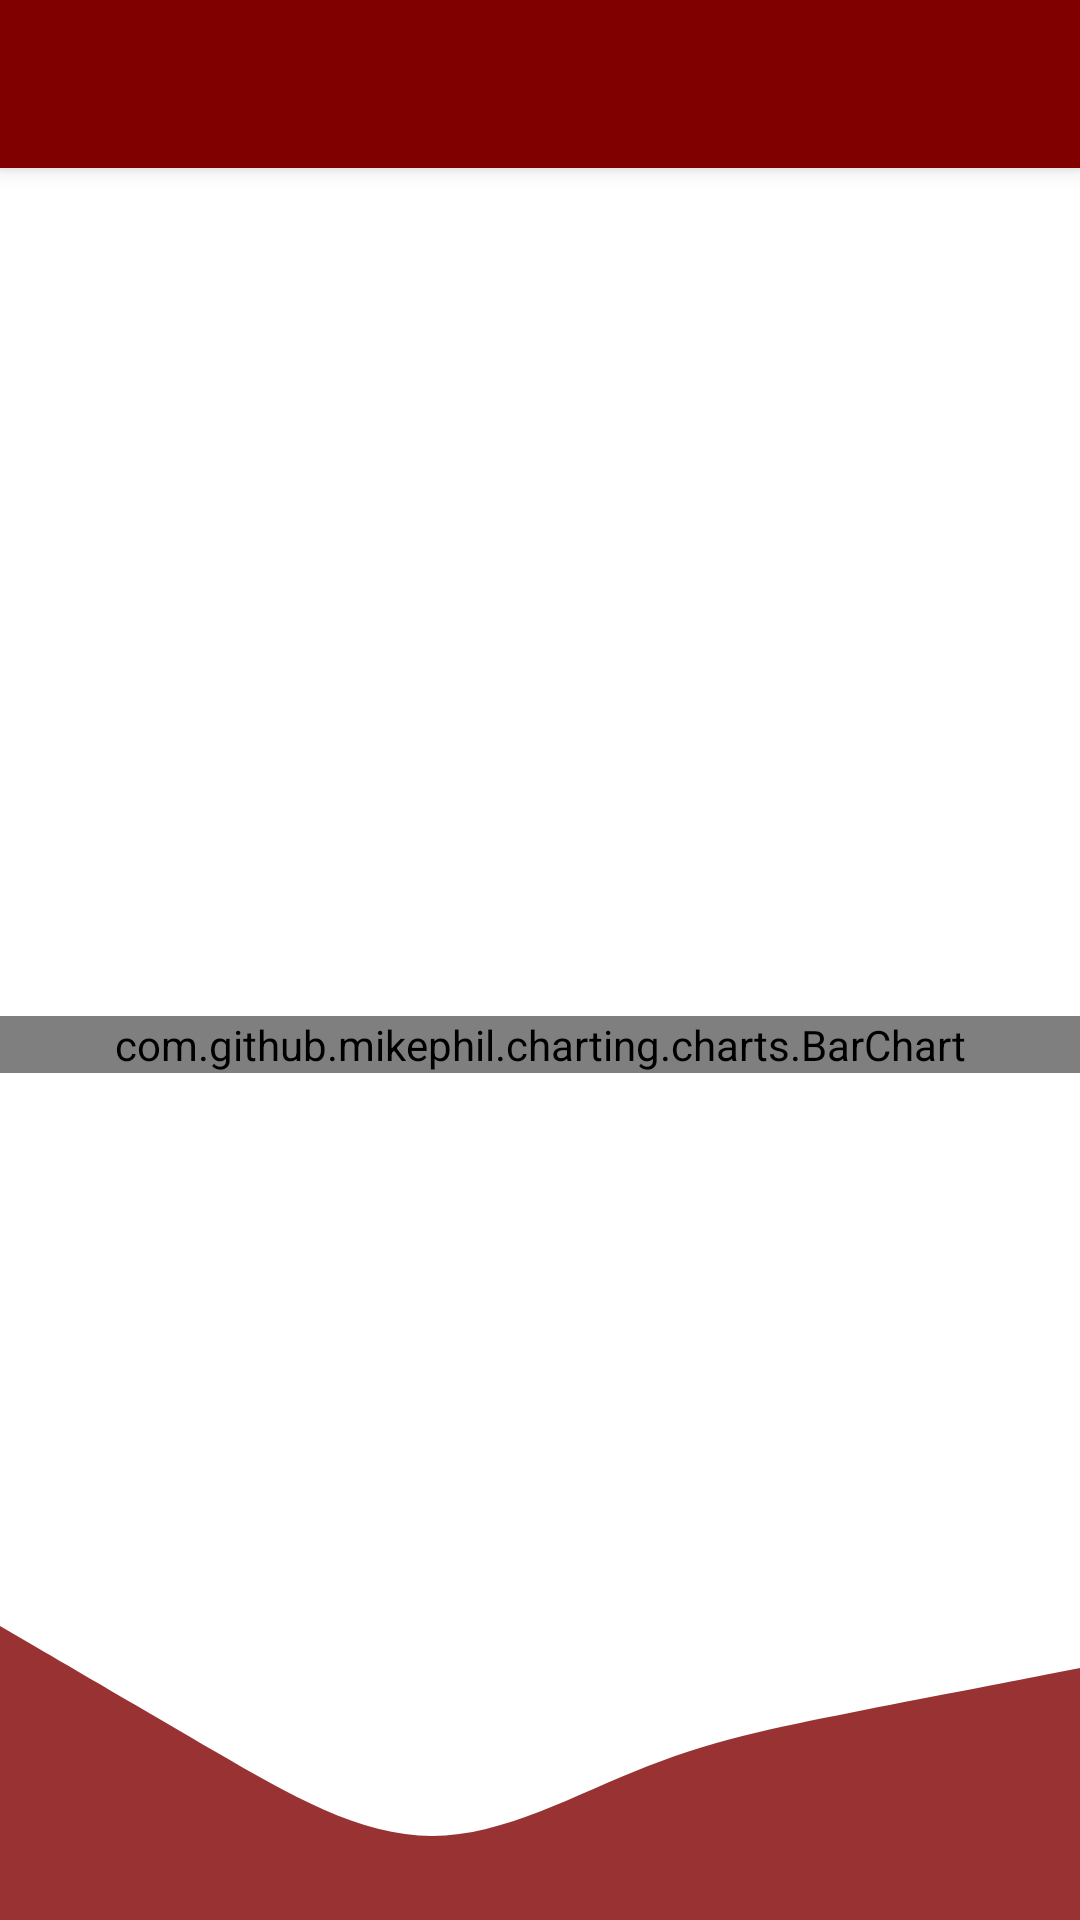

Layout XML and referenced resources for this Android screen:
<!-- AndroidManifest.xml: application theme Theme.AplikasiDataChart -->
<!-- res/layout/activity_severity_weekly.xml -->
<?xml version="1.0" encoding="utf-8"?>
<layout xmlns:tools="http://schemas.android.com/tools">
    <androidx.coordinatorlayout.widget.CoordinatorLayout
        android:id="@+id/coordinator"
        xmlns:android="http://schemas.android.com/apk/res/android"
        xmlns:app="http://schemas.android.com/apk/res-auto"
        android:layout_width="match_parent"
        android:layout_height="match_parent"
        tools:context=".Admin.RegistrationUserActivity">

        <com.google.android.material.appbar.AppBarLayout
            android:id="@+id/appBar"
            android:layout_width="match_parent"
            android:layout_height="wrap_content">

            <androidx.appcompat.widget.Toolbar
                android:id="@+id/toolbar"
                android:layout_width="match_parent"
                android:layout_height="wrap_content"/>

        </com.google.android.material.appbar.AppBarLayout>

        <androidx.constraintlayout.widget.ConstraintLayout
            android:layout_width="match_parent"
            android:layout_height="match_parent"
            android:orientation="vertical"
            app:layout_behavior="com.google.android.material.appbar.AppBarLayout$ScrollingViewBehavior">

            <LinearLayout
                android:layout_width="match_parent"
                android:layout_height="wrap_content"
                android:orientation="vertical"
                android:layout_gravity="center_vertical"
                android:gravity="center_vertical"
                tools:ignore="MissingConstraints"
                app:layout_constraintTop_toTopOf="parent"
                app:layout_constraintBottom_toBottomOf="parent">

                <com.github.mikephil.charting.charts.BarChart
                    android:id="@+id/barChart"
                    android:layout_width="match_parent"
                    android:layout_height="match_parent" />

            </LinearLayout>

        </androidx.constraintlayout.widget.ConstraintLayout>

        <ImageView
            android:layout_width="match_parent"
            android:layout_height="140dp"
            android:src="@drawable/ic_wave_bottom_trans_60"
            android:layout_gravity="bottom"
            android:scaleType="fitXY"/>

    </androidx.coordinatorlayout.widget.CoordinatorLayout>
</layout>
<!-- resources referenced by this layout -->
<resources>
  <!-- drawable ic_wave_bottom_trans_60 (drawable) -->
  <vector xmlns:android="http://schemas.android.com/apk/res/android"
      android:width="1440dp"
      android:height="320dp"
      android:viewportWidth="1440"
      android:viewportHeight="320">
    <path
        android:pathData="M0,96L48,112C96,128 192,160 288,192C384,224 480,256 576,256C672,256 768,224 864,202.7C960,181 1056,171 1152,160C1248,149 1344,139 1392,133.3L1440,128L1440,320L1392,320C1344,320 1248,320 1152,320C1056,320 960,320 864,320C768,320 672,320 576,320C480,320 384,320 288,320C192,320 96,320 48,320L0,320Z"
        android:fillColor="@color/maroon"
        android:fillAlpha="0.8"/>
  </vector>
  <style name="Theme.AplikasiDataChart" parent="Theme.MaterialComponents.Light.NoActionBar">
          
          <item name="colorPrimary">@color/maroon</item>
          <item name="colorPrimaryVariant">@color/darkred</item>
          <item name="colorOnPrimary">@color/white</item>
          
          <item name="colorSecondary">@color/teal_200</item>
          <item name="colorSecondaryVariant">@color/teal_700</item>
          <item name="colorOnSecondary">@color/black</item>
          
          <item name="android:statusBarColor" tools:targetApi="l">?attr/colorPrimaryVariant</item>
          
      </style>
  <color name="maroon">#800000  </color>
  <color name="darkred">#8b0000 </color>
  <color name="white">#FFFFFFFF</color>
  <color name="teal_200">#FF03DAC5</color>
  <color name="teal_700">#FF018786</color>
  <color name="black">#FF000000</color>
</resources>
